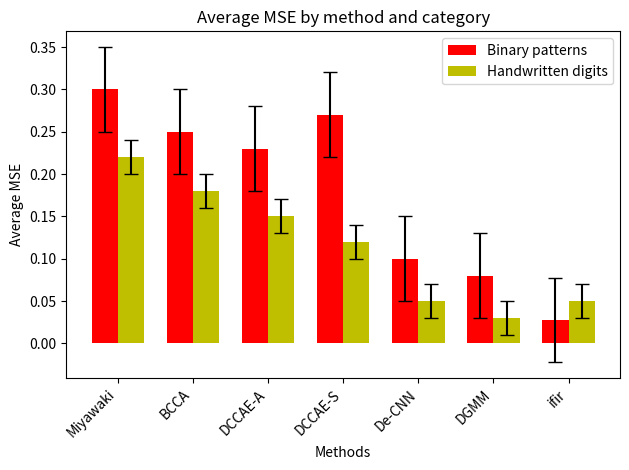

Generate this figure with matplotlib:
import matplotlib.pyplot as plt
import numpy as np

# Current data from the image
methods = ['Miyawaki', 'BCCA', 'DCCAE-A', 'DCCAE-S', 'De-CNN', 'DGMM', 'ifir']
binary_patterns_mse = [0.3, 0.25, 0.23, 0.27, 0.1, 0.08, 0.0276]
handwritten_digits_mse = [0.22, 0.18, 0.15, 0.12, 0.05, 0.03, 0.0503]

# Error bars are just example values, if you have the specific values, they should be replaced
binary_patterns_error = [0.05] * len(methods)
handwritten_digits_error = [0.02] * len(methods)

# Creating the figure and axes
fig, ax = plt.subplots()

# Bar width
bar_width = 0.35

# X locations for groups
index = np.arange(len(methods))

# Plotting both categories
bar1 = ax.bar(index - bar_width/2, binary_patterns_mse, bar_width, label='Binary patterns',
              yerr=binary_patterns_error, capsize=5, color='r')
bar2 = ax.bar(index + bar_width/2, handwritten_digits_mse, bar_width, label='Handwritten digits',
              yerr=handwritten_digits_error, capsize=5, color='y')

# Labels, title and axes ticks
ax.set_xlabel('Methods')
ax.set_ylabel('Average MSE')
ax.set_title('Average MSE by method and category')
ax.set_xticks(index)
ax.set_xticklabels(methods, rotation=45, ha="right")
ax.legend()

# Make the y-axis label, ticks and tick labels match the line color.
ax.tick_params('y')

# Add some text for labels, title and custom x-axis tick labels, etc.
ax.set_xticks(index)
ax.set_xticklabels(methods)

# Save the figure
plt.tight_layout()
output_file = 'updated_mse_chart.png'
plt.savefig(output_file)

output_file
